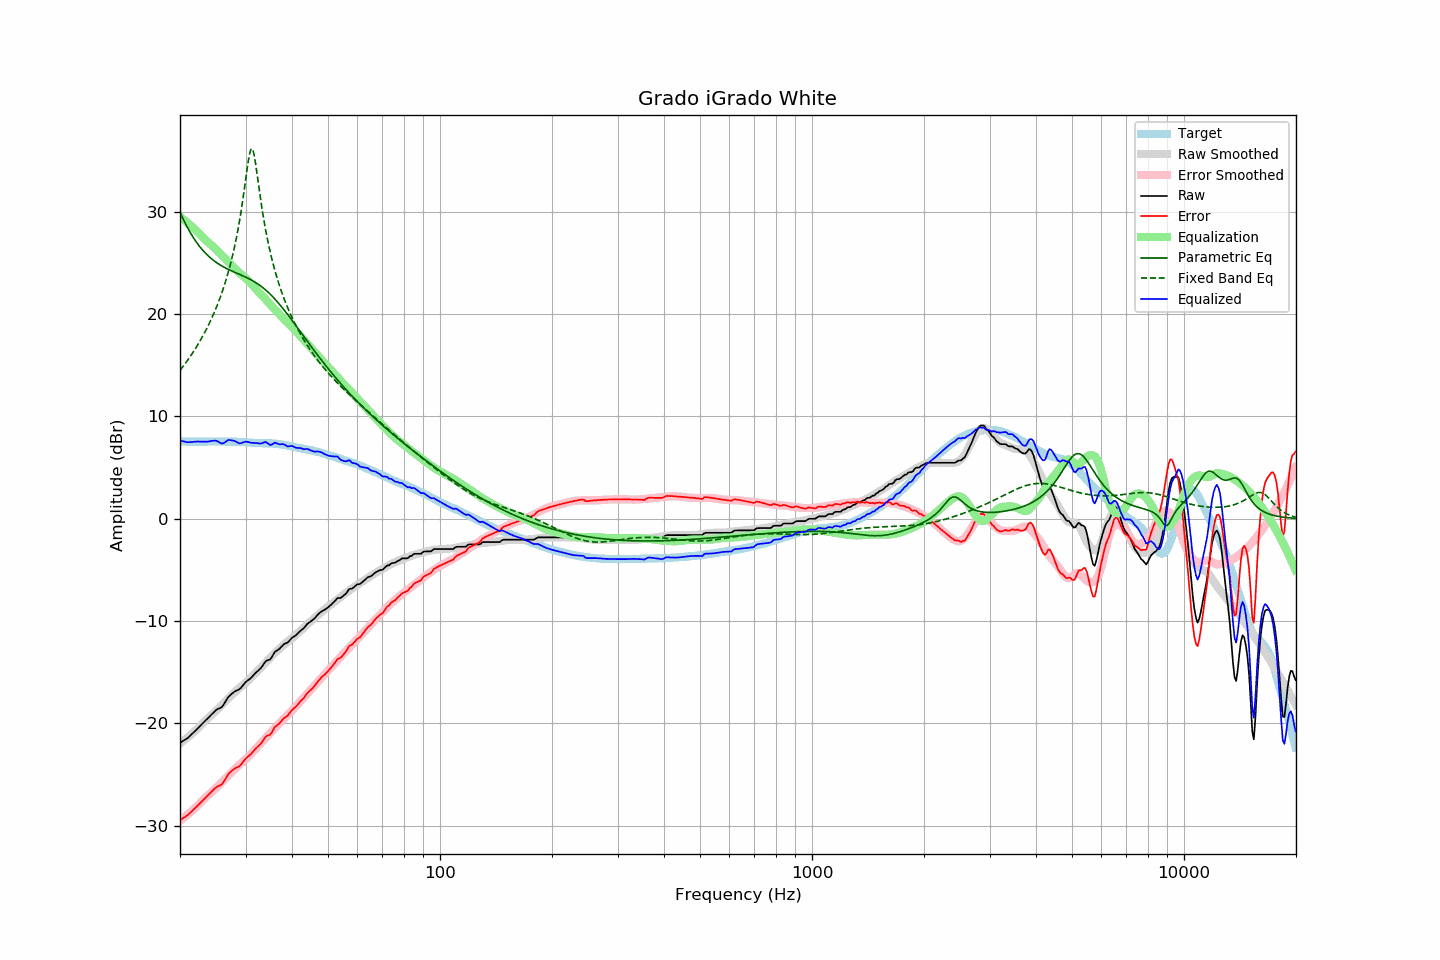

The table this chart was drawn from, first rows:
frequency, raw, error, smoothed, error_smoothed, equalization, parametric_eq, fixed_band_eq, equalized_raw, equalized_smoothed, target
20.00, -21.90, -29.47, -21.96, -29.52, 29.52, 29.96, 14.50, 7.62, 7.57, 7.57
20.20, -21.80, -29.36, -21.84, -29.40, 29.40, 29.62, 14.70, 7.60, 7.56, 7.56
20.40, -21.70, -29.26, -21.72, -29.27, 29.27, 29.28, 14.91, 7.58, 7.56, 7.56
20.61, -21.61, -29.17, -21.60, -29.15, 29.15, 28.96, 15.12, 7.54, 7.55, 7.56
20.81, -21.51, -29.05, -21.47, -29.02, 29.02, 28.66, 15.33, 7.51, 7.55, 7.54
21.02, -21.41, -28.95, -21.34, -28.88, 28.88, 28.36, 15.55, 7.47, 7.54, 7.54
21.23, -21.26, -28.79, -21.21, -28.75, 28.75, 28.08, 15.78, 7.49, 7.54, 7.53
21.44, -21.11, -28.65, -21.07, -28.61, 28.61, 27.81, 16.01, 7.50, 7.54, 7.54
21.66, -20.96, -28.50, -20.94, -28.47, 28.47, 27.55, 16.25, 7.51, 7.54, 7.53
21.87, -20.81, -28.35, -20.80, -28.33, 28.33, 27.31, 16.49, 7.52, 7.54, 7.54
22.09, -20.65, -28.18, -20.65, -28.19, 28.19, 27.08, 16.74, 7.54, 7.53, 7.53
22.31, -20.49, -28.03, -20.51, -28.04, 28.04, 26.86, 16.99, 7.55, 7.53, 7.54
22.54, -20.34, -27.87, -20.35, -27.88, 27.88, 26.65, 17.26, 7.54, 7.54, 7.53
22.76, -20.18, -27.72, -20.18, -27.72, 27.72, 26.46, 17.53, 7.54, 7.54, 7.54
22.99, -20.02, -27.56, -20.01, -27.55, 27.55, 26.27, 17.81, 7.53, 7.54, 7.54
23.22, -19.86, -27.40, -19.85, -27.39, 27.39, 26.10, 18.10, 7.53, 7.54, 7.54
23.45, -19.70, -27.24, -19.69, -27.23, 27.23, 25.93, 18.40, 7.53, 7.54, 7.54
23.69, -19.55, -27.09, -19.54, -27.09, 27.09, 25.78, 18.70, 7.54, 7.54, 7.54
23.92, -19.39, -26.93, -19.41, -26.95, 26.95, 25.63, 19.02, 7.56, 7.55, 7.54
24.16, -19.23, -26.78, -19.27, -26.82, 26.82, 25.49, 19.35, 7.59, 7.55, 7.55
24.40, -19.07, -26.63, -19.13, -26.68, 26.68, 25.36, 19.69, 7.62, 7.55, 7.56
24.65, -18.92, -26.48, -18.99, -26.54, 26.54, 25.24, 20.05, 7.62, 7.55, 7.56
24.89, -18.76, -26.31, -18.84, -26.39, 26.39, 25.12, 20.42, 7.64, 7.55, 7.55
25.14, -18.64, -26.19, -18.69, -26.24, 26.24, 25.01, 20.81, 7.60, 7.56, 7.55
25.39, -18.57, -26.13, -18.53, -26.08, 26.08, 24.90, 21.21, 7.51, 7.56, 7.56
25.65, -18.49, -26.05, -18.36, -25.92, 25.92, 24.80, 21.63, 7.43, 7.56, 7.56
25.91, -18.41, -25.96, -18.20, -25.75, 25.75, 24.71, 22.07, 7.34, 7.55, 7.55
26.16, -18.21, -25.76, -18.03, -25.59, 25.59, 24.62, 22.53, 7.38, 7.55, 7.56
26.43, -17.95, -25.51, -17.88, -25.43, 25.43, 24.54, 23.02, 7.48, 7.55, 7.55
26.69, -17.69, -25.24, -17.73, -25.28, 25.28, 24.46, 23.53, 7.59, 7.55, 7.55
26.96, -17.42, -24.96, -17.58, -25.12, 25.12, 24.38, 24.08, 7.70, 7.55, 7.54
27.23, -17.27, -24.81, -17.42, -24.96, 24.96, 24.30, 24.66, 7.69, 7.54, 7.54
27.50, -17.13, -24.66, -17.27, -24.80, 24.80, 24.23, 25.27, 7.67, 7.54, 7.53
27.77, -17.00, -24.54, -17.11, -24.64, 24.64, 24.16, 25.93, 7.65, 7.53, 7.54
28.05, -16.88, -24.41, -16.95, -24.48, 24.48, 24.09, 26.63, 7.60, 7.53, 7.53
28.33, -16.81, -24.34, -16.80, -24.33, 24.33, 24.02, 27.39, 7.52, 7.52, 7.53
28.62, -16.74, -24.25, -16.66, -24.17, 24.17, 23.96, 28.21, 7.43, 7.52, 7.51
28.90, -16.66, -24.18, -16.52, -24.03, 24.03, 23.89, 29.09, 7.37, 7.51, 7.52
29.19, -16.51, -24.02, -16.39, -23.89, 23.89, 23.82, 30.05, 7.38, 7.50, 7.51
29.48, -16.31, -23.80, -16.26, -23.76, 23.76, 23.75, 31.08, 7.45, 7.50, 7.49
29.78, -16.12, -23.61, -16.14, -23.63, 23.63, 23.68, 32.19, 7.50, 7.49, 7.49
30.08, -15.94, -23.43, -16.01, -23.49, 23.49, 23.61, 33.34, 7.55, 7.48, 7.49
30.38, -15.82, -23.29, -15.87, -23.34, 23.34, 23.53, 34.47, 7.52, 7.47, 7.46
30.68, -15.70, -23.16, -15.73, -23.18, 23.18, 23.45, 35.46, 7.48, 7.46, 7.46
30.99, -15.58, -23.03, -15.57, -23.01, 23.01, 23.37, 36.08, 7.43, 7.45, 7.45
31.30, -15.41, -22.84, -15.39, -22.83, 22.83, 23.28, 36.16, 7.42, 7.44, 7.43
31.61, -15.24, -22.67, -15.23, -22.65, 22.65, 23.19, 35.66, 7.41, 7.43, 7.43
31.93, -15.07, -22.48, -15.07, -22.48, 22.48, 23.10, 34.74, 7.41, 7.42, 7.40
32.24, -14.93, -22.34, -14.91, -22.32, 22.32, 22.99, 33.64, 7.39, 7.41, 7.41
32.57, -14.79, -22.19, -14.76, -22.16, 22.16, 22.89, 32.48, 7.37, 7.40, 7.39
32.89, -14.65, -22.04, -14.60, -22.00, 22.00, 22.77, 31.37, 7.35, 7.40, 7.39
33.22, -14.45, -21.83, -14.44, -21.83, 21.83, 22.66, 30.32, 7.38, 7.39, 7.38
33.55, -14.21, -21.59, -14.27, -21.65, 21.65, 22.53, 29.35, 7.45, 7.38, 7.38
33.89, -13.98, -21.36, -14.10, -21.48, 21.48, 22.40, 28.45, 7.50, 7.38, 7.38
34.23, -13.86, -21.23, -13.93, -21.31, 21.31, 22.26, 27.62, 7.45, 7.37, 7.37
34.57, -13.81, -21.18, -13.76, -21.13, 21.13, 22.12, 26.86, 7.32, 7.37, 7.37
34.92, -13.75, -21.12, -13.60, -20.96, 20.96, 21.97, 26.15, 7.21, 7.36, 7.37
35.27, -13.54, -20.91, -13.43, -20.79, 20.79, 21.81, 25.48, 7.25, 7.35, 7.37
35.62, -13.28, -20.62, -13.28, -20.62, 20.62, 21.65, 24.86, 7.34, 7.35, 7.34
35.97, -13.02, -20.35, -13.12, -20.46, 20.46, 21.48, 24.28, 7.44, 7.33, 7.34
... 635 more rows
